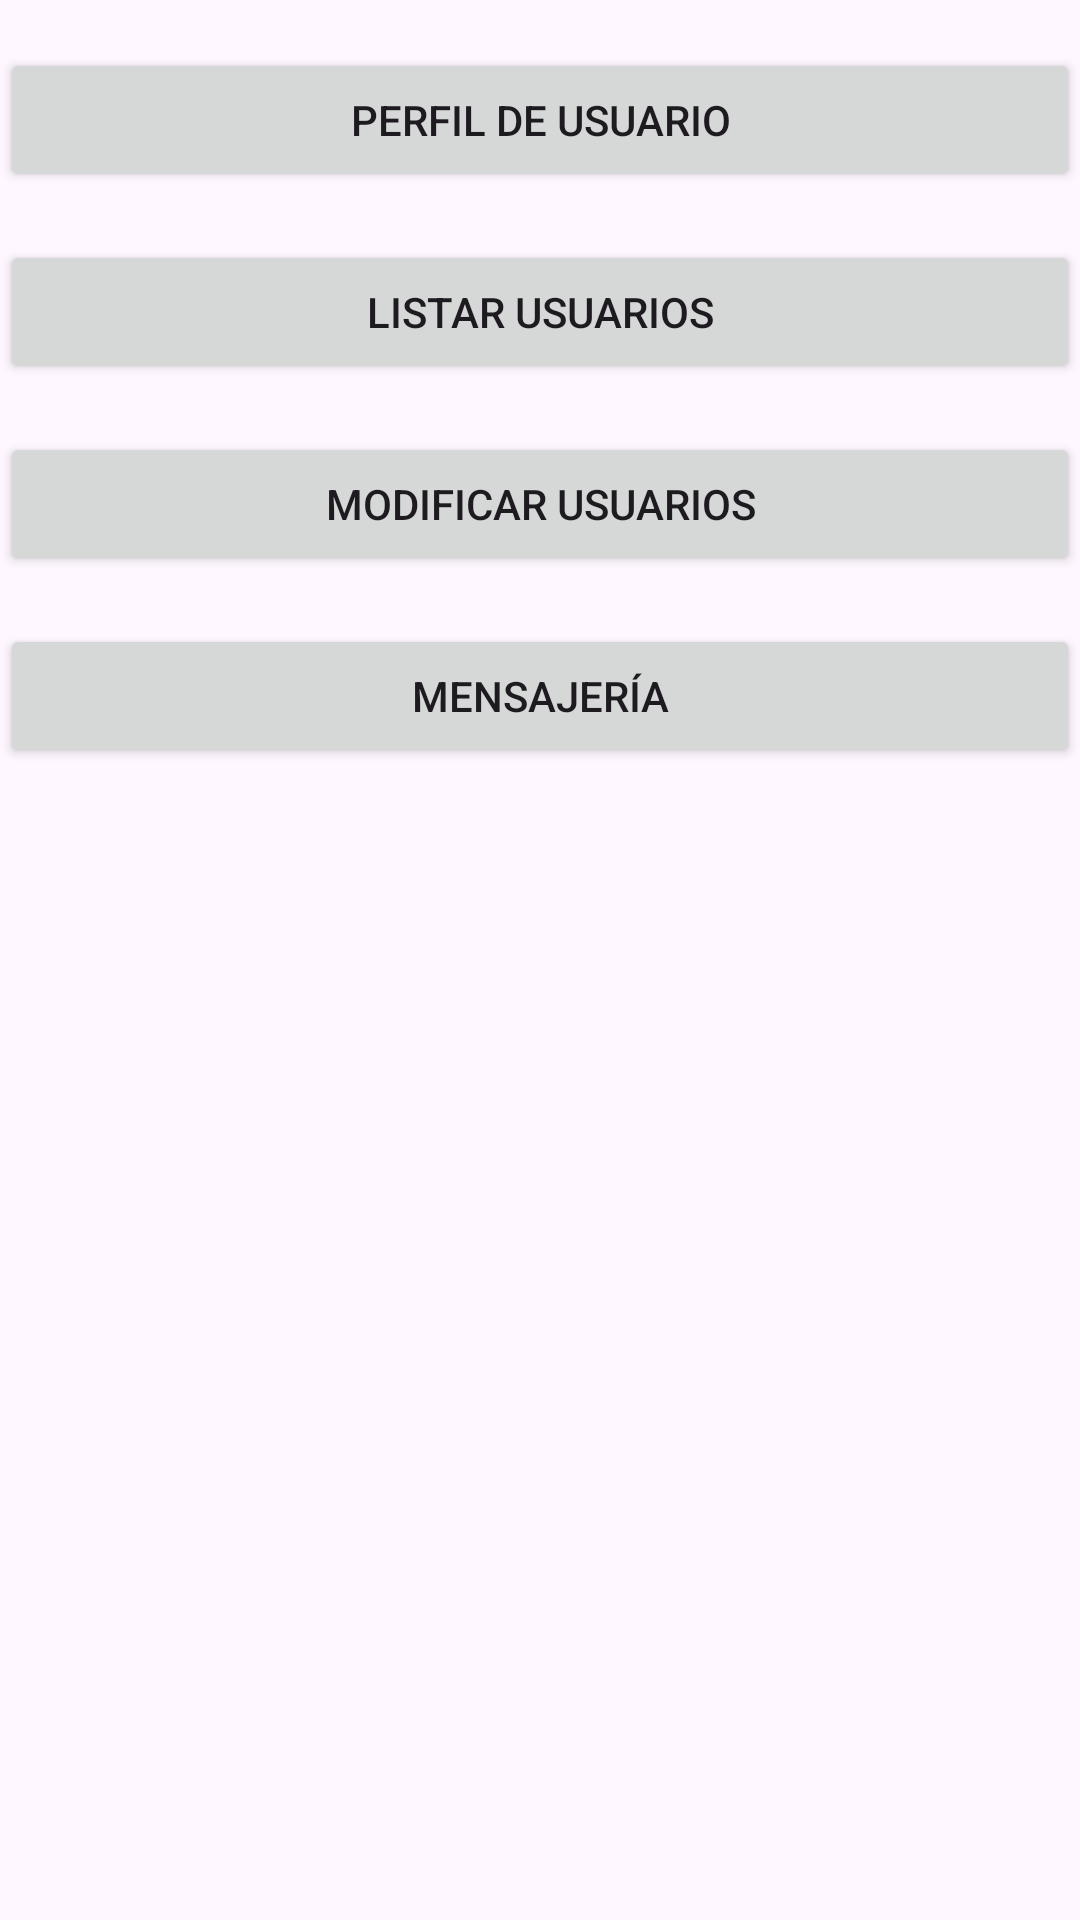

Write the Android layout XML for this screen, with the resource values it uses.
<!-- AndroidManifest.xml: application theme Theme.Prueba_nacional_BayronSoto -->
<!-- res/layout/activity_mensaje.xml -->
<?xml version="1.0" encoding="utf-8"?>
<androidx.constraintlayout.widget.ConstraintLayout
    xmlns:android="http://schemas.android.com/apk/res/android"
    xmlns:app="http://schemas.android.com/apk/res-auto"
    xmlns:tools="http://schemas.android.com/tools"
    android:layout_width="match_parent"
    android:layout_height="match_parent"
    tools:context=".Vista.mensaje">

    <ScrollView
        android:layout_width="match_parent"
        android:layout_height="match_parent" >

        <LinearLayout
            android:layout_width="match_parent"
            android:layout_height="wrap_content"
            android:orientation="vertical">

            <Button
                android:id="@+id/btnPerfilUsuario"
                android:layout_width="match_parent"
                android:layout_height="wrap_content"
                android:text="Perfil de Usuario"
                android:layout_marginTop="16dp"/>

            <Button
                android:id="@+id/btnListarUsuarios"
                android:layout_width="match_parent"
                android:layout_height="wrap_content"
                android:text="Listar Usuarios"
                android:layout_marginTop="16dp"/>

            <Button
                android:id="@+id/btnModificarUsuarios"
                android:layout_width="match_parent"
                android:layout_height="wrap_content"
                android:text="Modificar Usuarios"
                android:layout_marginTop="16dp"/>

            <Button
                android:id="@+id/btnMensajeria"
                android:layout_width="match_parent"
                android:layout_height="wrap_content"
                android:text="Mensajería"
                android:layout_marginTop="16dp"/>

            <ListView
                android:id="@+id/lv_datosUsuarios2"
                android:layout_width="match_parent"
                android:layout_height="0dp"
                android:layout_marginTop="16dp"
                app:layout_constraintTop_toBottomOf="@id/btnMensajeria"
                app:layout_constraintBottom_toBottomOf="parent"/>
        </LinearLayout>
    </ScrollView>

</androidx.constraintlayout.widget.ConstraintLayout>
<!-- resources referenced by this layout -->
<resources>
  <style name="Theme.Prueba_nacional_BayronSoto" parent="Base.Theme.Prueba_nacional_BayronSoto" />
  <style name="Base.Theme.Prueba_nacional_BayronSoto" parent="Theme.Material3.DayNight.NoActionBar">
          
          
      </style>
</resources>
